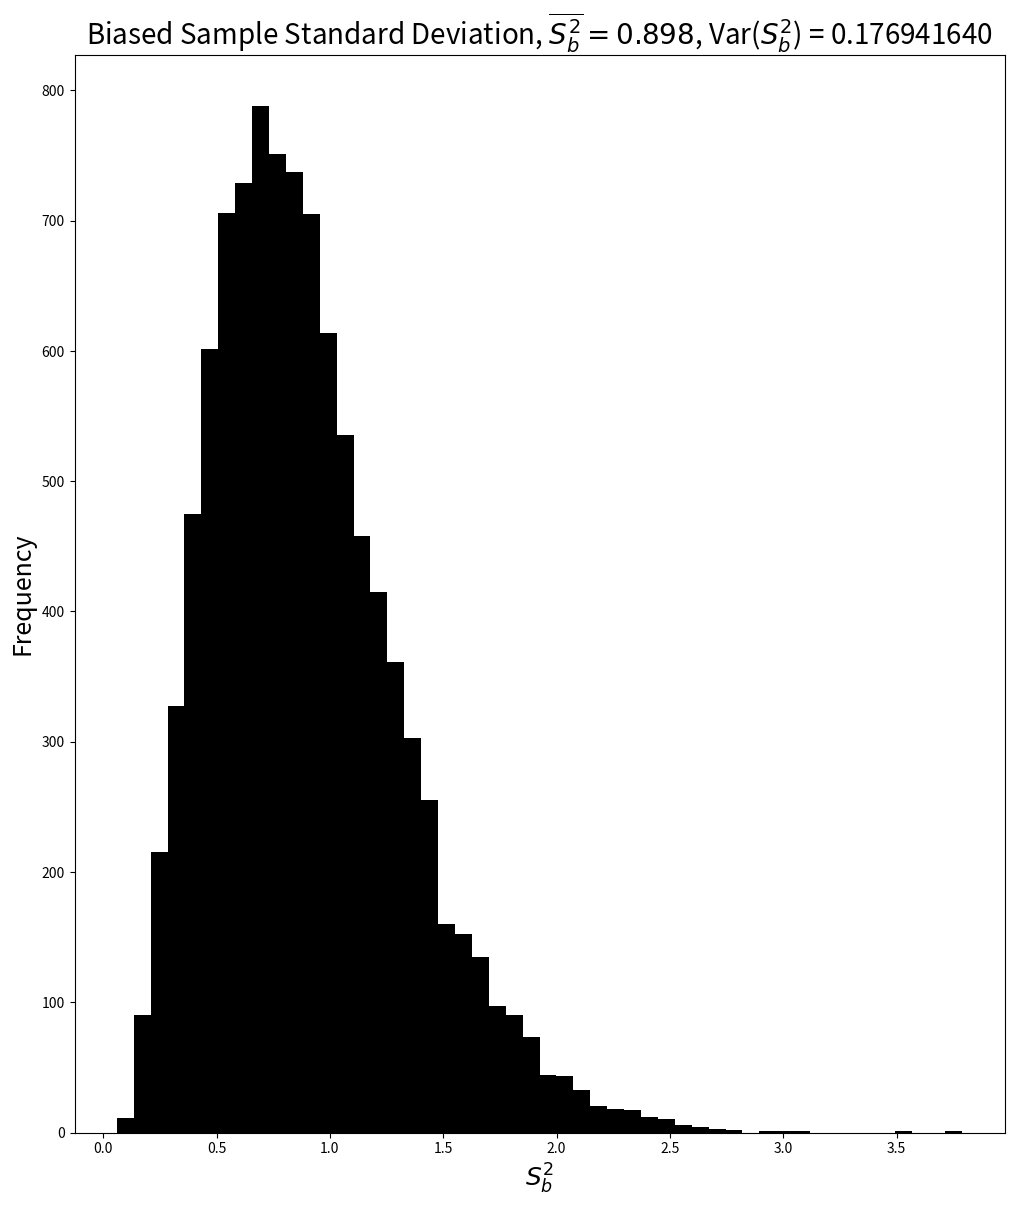

This chart was generated by the following Python code:
# -*- coding: utf-8 -*-
"""
Created on Tue Mar  2 03:01:49 2021

[redacted]
"""
import numpy as np
import matplotlib.pyplot as plt
np.random.seed(42)

#set problem parameters
mu = 0
sigma = 1
N = 10000                                                                     #number of experiments
n = 10                                                                        #number of draws in each experiment
nbins = 50                                                                    #number of bins for histogram

sample= np.random.normal(mu,sigma,(N,n))                                      #generate Gaussian dist size Nxn
avg = np.average(sample, axis = 1)                                            #compute average for each of the n trials
sb2_arr = np.nan*np.zeros(N)                                                  #initialize array to hold sb2 values

for j in range(N):
    sb2 = 1/(n)*np.sum([(sample[j][i] - avg[j])**2 for i in range(n)])        #compute sb2
    sb2_arr[j] = sb2

sb2_avg = np.average(sb2_arr)                                                 #compute average and variance
sb2_var = np.var(sb2_arr)

#make plot
plt.figure(figsize = (12,14))
# 9 decimal points does not make sense. If you run this 2x, only the
# value up to about two decimal points stays the same.
plt.title('Biased Sample Standard Deviation, $\\overline{{S_b^2}} = {0:0.3f}$, Var($S_b^2$) = {1:0.9f}'.format(sb2_avg, sb2_var), size = 20)
bins = np.linspace(np.min(sb2_arr), np.max(sb2_arr), nbins+1)
plt.hist(sb2_arr, bins, color = 'k', rwidth = 1)
plt.xlabel('$S_b^2$', size = 18)
plt.ylabel('Frequency', size = 18)
#plt.xticks(bins, rotation = 90)
#plt.grid()
plt.show()
